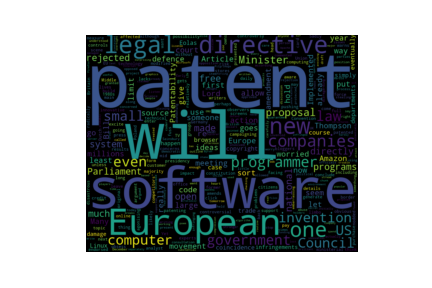

The data file committed next to this chart (first rows):
, Title, Content, Category
0, Mobiles rack up 20 years of use, Mobile phones in the UK are celebrating …, tech
1, Broadband steams ahead in the US, More and more Americans are joining the …, tech
2, EA to take on film and TV giants, Video game giant Electronic Arts (EA) sa…, tech
3, Microsoft releases patches, Microsoft has warned PC users to update …, tech
4, China 'to overtake US net use', The Chinese net-using population looks s…, tech
5, 'No re-draft' for EU patent law, A proposed European law on software pate…, tech
6, Games maker fights for survival, One of Britain's largest independent gam…, tech
7, Honour for UK games maker, Leading British computer games maker Pet…, tech
8, Commodore finds new lease of life, The once-famous Commodore computer brand…, tech
9, More women turn to net security, Older people and women are increasingly …, tech
10, Speak easy plan for media players, Music and film fans will be able to cont…, tech
11, US peer-to-peer pirates convicted, The first convictions for piracy over pe…, tech
12, Sony PSP console hits US in March, US gamers will be able to buy Sony's Pla…, tech
13, Broadband in the UK growing fast, High-speed net connections in the UK are…, tech
14, Bush website blocked outside US, Surfers outside the US have been unable …, tech
15, Pompeii gets digital make-over, The old-fashioned audio tour of historic…, tech
16, Domain system scam fear, A system to make it easier to create web…, tech
17, US peer-to-peer pirates convicted, The first convictions for piracy over pe…, tech
18, Concern over RFID tags, Consumers are very concerned about the u…, tech
19, Tech helps disabled speed demons, An organisation has been launched to enc…, tech
20, Napster offers rented music to go, Music downloading, for those that have r…, tech
21, Big war games battle it out, The arrival of new titles in the popular…, tech
22, Souped-up wi-fi is on the horizon, Super high-speed wireless data networks …, tech
23, Speech takes on search engines, A Scottish firm is looking to attract we…, tech
24, Gamer buys $26,500 virtual land, A 22-year-old gamer has spent $26,500 (£…, tech
25, Voters flock to blog awards site, Voting is under way for the annual Blogg…, tech
26, Rich pickings for hi-tech thieves, Viruses, trojans and other malicious pro…, tech
27, Digital guru floats sub-$100 PC, Nicholas Negroponte, chairman and founde…, tech
28, Camera phones are 'must-haves', Four times more mobiles with cameras in …, tech
29, Joke e-mail virus tricks users, A virus that disguises itself as a joke …, tech
30, Rivals of the £400 Apple..., The Mac mini is the cheapest Apple compu…, tech
31, Warning over tsunami aid website, Net users are being told to avoid a scam…, tech
32, Intel unveils laser breakthrough, Intel has said it has found a way to put…, tech
33, Britons fed up with net service, A survey conducted by PC Pro Magazine ha…, tech
34, Junk e-mails on relentless rise, Spam traffic is up by 40%, putting the t…, tech
35, Apple Mac mini gets warm welcome, The Mac mini has been welcomed by Apple …, tech
36, Fast moving phone bugs appear, Security firms are warning about several…, tech
37, Blogger grounded by her airline, A US airline attendant is fighting for h…, tech
38, Ask Jeeves joins web log market, Ask Jeeves has bought the Bloglines webs…, tech
39, Google launches TV search service, The net search giant Google has launched…, tech
40, Latest Opera browser gets vocal, Net browser Opera 8.0, due for official …, tech
41, Apple sues to stop product leaks, Computer firm Apple has issued a lawsuit…, tech
42, Apple unveils low-cost 'Mac mini', Apple has unveiled a new, low-cost Macin…, tech
43, World tour for top video gamers, Two UK gamers are about to embark on a w…, tech
44, EU software patent law delayed, Controversial new EU rules for the paten…, tech
45, Rings of steel combat net attacks, Gambling is hugely popular, especially w…, tech
46, Broadband soars in 2004, If broadband were a jumbo jet, then 2003…, tech
47, Blogs take on the mainstream, Web logs or blogs are everywhere, with a…, tech
48, Gadget growth fuels eco concerns, Technology firms and gadget lovers are b…, tech
49, Kenyan school turns to handhelds, At the Mbita Point primary school in wes…, tech
50, Web logs aid disaster recovery, Some of the most vivid descriptions of t…, tech
51, Portable PlayStation ready to go, Sony's PlayStation Portable (PSP) will g…, tech
52, Looks and music to drive mobiles, Mobile phones are still enjoying a boom …, tech
53, Format wars could 'confuse users', Technology firms Sony, Philips, Matsushi…, tech
54, Latest Opera browser gets vocal, Net browser Opera 8.0, due for official …, tech
55, Mobile games come of age, The BBC News website takes a look at how…, tech
56, Mobiles get set for visual radio, The growth in the mobile phone market in…, tech
57, Hotspot users gain free net calls, People using wireless net hotspots will …, tech
58, Viewers to be able to shape TV, Imagine editing Titanic down to watch ju…, tech
59, Pandas benefit from wireless net, The world's dwindling panda population i…, tech
... 341 more rows
